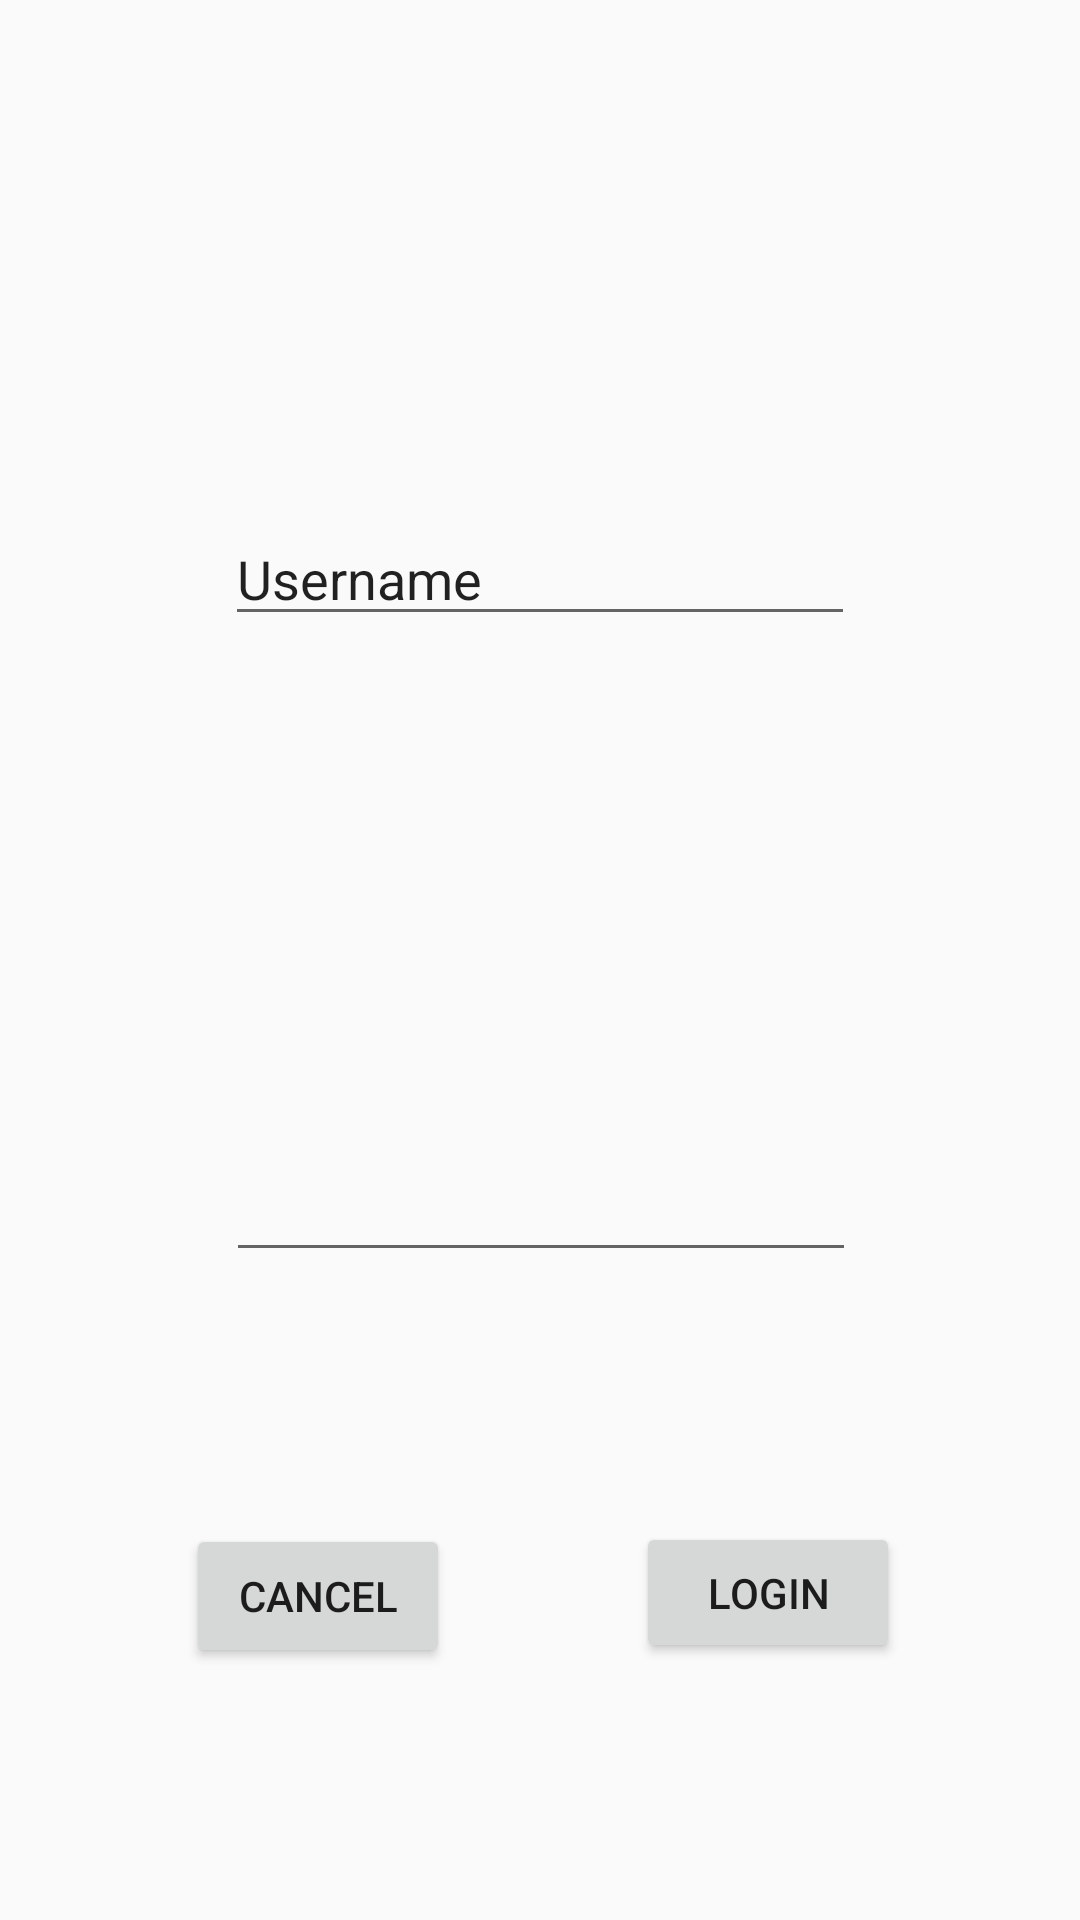

This screen was rendered from an Android layout file. Write that file and the resources it references.
<!-- AndroidManifest.xml: application theme AppTheme -->
<!-- res/layout/login_page.xml -->
<?xml version="1.0" encoding="utf-8"?>
<android.support.constraint.ConstraintLayout xmlns:android="http://schemas.android.com/apk/res/android"
    xmlns:app="http://schemas.android.com/apk/res-auto"
    xmlns:tools="http://schemas.android.com/tools"
    android:layout_width="match_parent"
    android:layout_height="match_parent"
    tools:context=".MainActivity">

    <EditText
        android:id="@+id/userNameBox"
        android:layout_width="wrap_content"
        android:layout_height="wrap_content"
        android:layout_marginBottom="8dp"
        android:layout_marginEnd="8dp"
        android:layout_marginStart="8dp"
        android:layout_marginTop="8dp"
        android:ems="10"
        android:inputType="textPersonName"
        android:text="Username"
        app:layout_constraintBottom_toTopOf="@+id/passWordBox"
        app:layout_constraintEnd_toEndOf="parent"
        app:layout_constraintStart_toStartOf="parent"
        app:layout_constraintTop_toTopOf="parent" />

    <EditText
        android:id="@+id/passWordBox"
        android:layout_width="wrap_content"
        android:layout_height="wrap_content"
        android:layout_marginBottom="216dp"
        android:layout_marginEnd="8dp"
        android:layout_marginStart="8dp"
        android:ems="10"
        android:inputType="textPassword"
        app:layout_constraintBottom_toBottomOf="parent"
        app:layout_constraintEnd_toEndOf="parent"
        app:layout_constraintHorizontal_bias="0.503"
        app:layout_constraintStart_toStartOf="parent" />

    <Button
        android:id="@+id/logInbutton"
        android:layout_width="wrap_content"
        android:layout_height="47dp"
        android:layout_marginBottom="8dp"
        android:layout_marginEnd="60dp"
        android:layout_marginTop="8dp"
        android:text="LogIn"
        app:layout_constraintBottom_toBottomOf="parent"
        app:layout_constraintEnd_toEndOf="parent"
        app:layout_constraintTop_toBottomOf="@+id/passWordBox"
        app:layout_constraintVertical_bias="0.493" />

    <Button
        android:id="@+id/cancelbutton"
        android:layout_width="wrap_content"
        android:layout_height="wrap_content"
        android:layout_marginBottom="8dp"
        android:layout_marginEnd="8dp"
        android:layout_marginStart="8dp"
        android:layout_marginTop="8dp"
        android:text="Cancel"
        app:layout_constraintBottom_toBottomOf="parent"
        app:layout_constraintEnd_toStartOf="@+id/logInbutton"
        app:layout_constraintStart_toStartOf="parent"
        app:layout_constraintTop_toBottomOf="@+id/passWordBox" />

</android.support.constraint.ConstraintLayout>
<!-- resources referenced by this layout -->
<resources>
  <style name="AppTheme" parent="Base.Theme.AppCompat.Light.DarkActionBar">
          
          <item name="colorPrimary">@color/colorPrimary</item>
          <item name="colorPrimaryDark">@color/colorPrimaryDark</item>
          <item name="colorAccent">@color/colorAccent</item>
      </style>
  <!-- not gathered from this repository: default colours our renderer supplied (Android Studio template values) -->
  <color name="colorPrimary">#FF6200EE</color>
  <color name="colorPrimaryDark">#FF3700B3</color>
  <color name="colorAccent">#FF03DAC5</color>
</resources>
